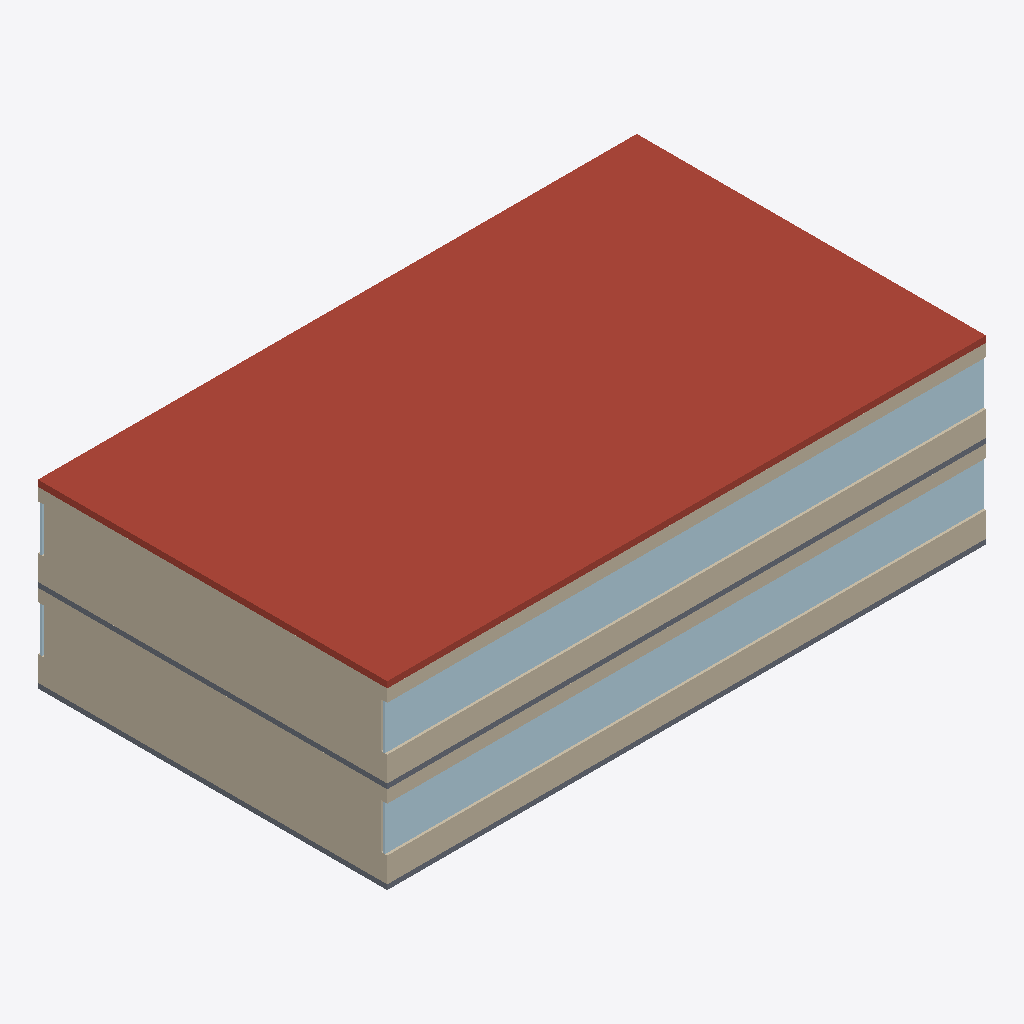
Isometric view of an IFC building model (IFC-SPF (STEP), schema IFC4, length unit metre), seen from the south-west, elements coloured by IFC class: 10 walls (beige), 4 plates (pale blue), 2 slabs (grey), 1 roof (red-brown).
Extent 24.0 m × 14.0 m × 7.2 m (x, y, z). Storeys (3): Level 1 at 0.00 m; Level 2 at 3.50 m; Roof at 7.00 m. Elements (54): 30 IfcColumn, 16 IfcWall, 4 IfcPlate, 3 IfcSlab, 1 IfcBuildingElementProxy.

HEADER;
FILE_DESCRIPTION(('ViewDefinition [ReferenceView_V1.2]'),'2;1');
FILE_NAME('sample-building.ifc','2026-11-20T09:00:00',('SiteAR'),('SiteAR'),'SiteAR generator','SiteAR','');
FILE_SCHEMA(('IFC4'));
ENDSEC;
DATA;
#13=IFCPROJECT('2Jo69Ck7R4Btr8UBs7FS7o',$,'SiteAR Sample Building',$,$,$,$,(#6),#12);
#15=IFCSITE('0S5HbrIFdNDOlC87Q$sexw',$,'Site',$,$,#14,$,$,.ELEMENT.,(13,44,10,0),(100,31,30,0),0.0,$,$);
#17=IFCBUILDING('2cVNVAc$hva9FrLhJ_r59e',$,'Building A',$,$,#16,$,$,.ELEMENT.,$,$,$);
#38=IFCBUILDINGSTOREY('1TT1_NXa0IrleG6woopoDz',$,'Level 1',$,$,#37,$,$,.ELEMENT.,0.0);
#367=IFCBUILDINGSTOREY('1_r7Io6R3Ir67NoveEALgO',$,'Level 2',$,$,#366,$,$,.ELEMENT.,3.5);
#684=IFCBUILDINGSTOREY('3JIcctZPDDZQnx41ptSbx2',$,'Roof',$,$,#683,$,$,.ELEMENT.,7.0);
#696=IFCSLAB('1Wp0VtrTTNFwteXCrVpKWs',$,'Roof slab',$,$,#688,#695,'RF',.ROOF.);
#134=IFCWALL('3VXPvHrFoue9Us9RcFJkIW',$,'Wall West L1',$,'Basic Wall:Exterior 250',#126,#133,'W12',.STANDARD.);
#463=IFCWALL('15QW4Q1fqlNd9Q4$z8qCoJ',$,'Wall West L2',$,'Basic Wall:Exterior 250',#455,#462,'W22',.STANDARD.);
#74=IFCPLATE('0XkLjSgSOUpTP$j33ZyXOi',$,'Curtain glazing South L1',$,$,#66,#73,$,.CURTAIN_PANEL.);
#403=IFCPLATE('0hkYg5XeZc083TDyxnWt$G',$,'Curtain glazing South L2',$,$,#395,#402,$,.CURTAIN_PANEL.);
#391=IFCWALL('06yPlvOfky3qVp5m4x87WO',$,'Wall South L2',$,'Basic Wall:Exterior 250',#383,#390,'W20',.STANDARD.);
#62=IFCWALL('2yFE_xzzdAIDhXzK2QkI3c',$,'Wall South L1',$,'Basic Wall:Exterior 250',#54,#61,'W10',.STANDARD.);
#415=IFCWALL('3N1cJUfewkAPoKVq84zfKs',$,'Spandrel South L2',$,$,#407,#414,$,.STANDARD.);
#86=IFCWALL('3ikASDTyPhQz0ziAFnPzMt',$,'Spandrel South L1',$,$,#78,#85,$,.STANDARD.);
#50=IFCSLAB('37O8QuKEh6D0JCk39QmJWi',$,'Floor slab L1',$,$,#42,#49,'SL-1',.FLOOR.);
#379=IFCSLAB('1x4dmlguLD0AZAirFQmjdt',$,'Floor slab L2',$,$,#371,#378,'SL-2',.FLOOR.);
#439=IFCPLATE('2PuVNVUJaOf8oWVTCx4D0y',$,'Curtain glazing North L2',$,$,#431,#438,$,.CURTAIN_PANEL.);
#110=IFCPLATE('1R3WRbUfXrG7jwrGJ2uN0J',$,'Curtain glazing North L1',$,$,#102,#109,$,.CURTAIN_PANEL.);
#98=IFCWALL('2BoxpAKLG3JxIyiJG21DHt',$,'Wall North L1',$,'Basic Wall:Exterior 250',#90,#97,'W11',.STANDARD.);
#427=IFCWALL('09XAQCr$vMTHrwUFbbZYlW',$,'Wall North L2',$,'Basic Wall:Exterior 250',#419,#426,'W21',.STANDARD.);
#451=IFCWALL('1vl5bTF6OO9lMvX0DiR4lh',$,'Spandrel North L2',$,$,#443,#450,$,.STANDARD.);
#122=IFCWALL('1IyF7fzD7VOZ5Cv38ufPZv',$,'Spandrel North L1',$,$,#114,#121,$,.STANDARD.);
ENDSEC;
